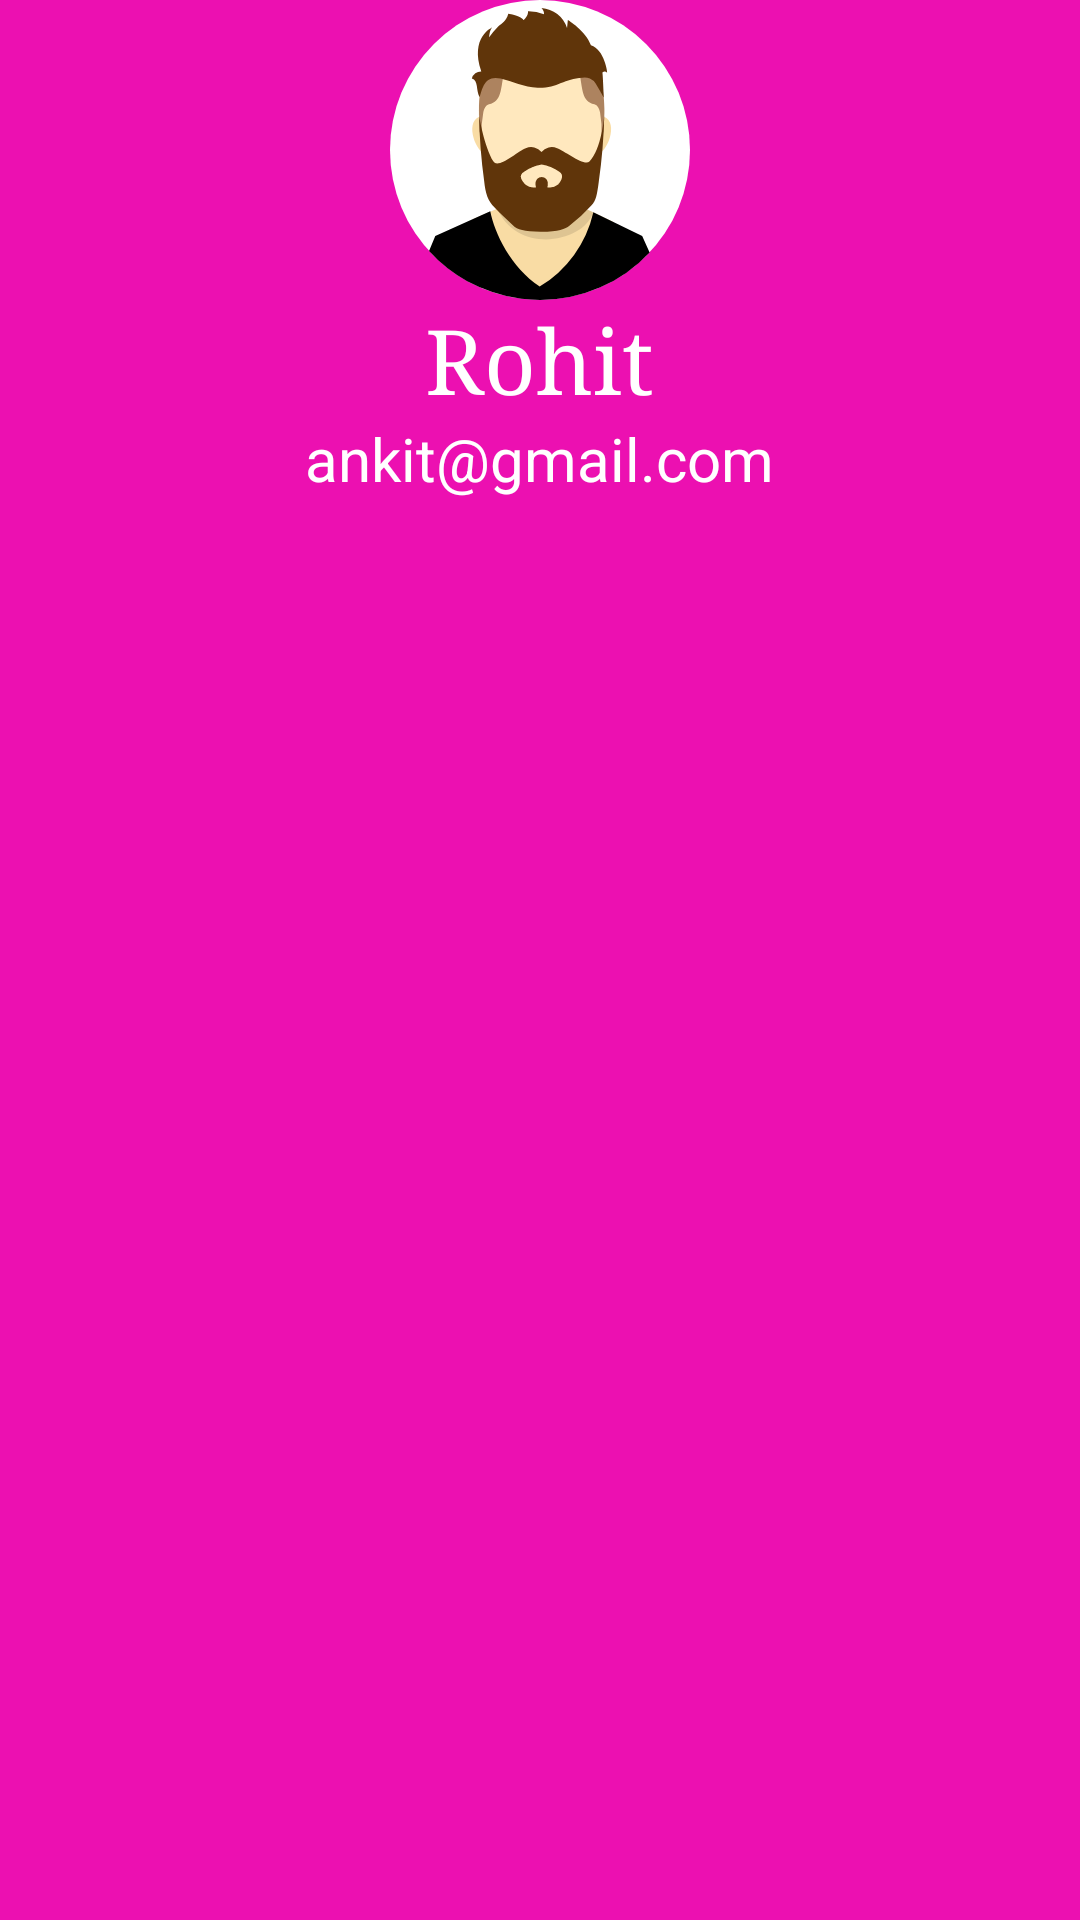

The Android layout XML behind this screen, and the referenced resources:
<!-- AndroidManifest.xml: application theme myAppTheme -->
<!-- res/layout/header_menu.xml -->
<?xml version="1.0" encoding="utf-8"?>
<LinearLayout xmlns:android="http://schemas.android.com/apk/res/android"
    android:layout_width="match_parent"
    android:layout_height="180dp"
    android:background="@color/themeColor"
    android:orientation="vertical">

    <RelativeLayout
        android:layout_width="match_parent"
        android:layout_height="wrap_content"
        android:gravity="center">

        <ImageView
            android:layout_width="@dimen/dim_100"
            android:layout_height="@dimen/dim_100"
            android:src="@drawable/avatar1"
            android:id="@+id/avatar_profile_img"
            android:contentDescription="avatar image"/>
    </RelativeLayout>

    <LinearLayout
        android:layout_width="match_parent"
        android:layout_height="wrap_content"
        android:gravity="center"
        android:orientation="vertical">
        <TextView
            android:id="@+id/txtViewProfName"
            android:layout_width="wrap_content"
            android:layout_height="wrap_content"
            android:text="Rohit"
            android:textColor="@color/white"
            android:typeface="serif"
            android:textSize="@dimen/font_size_30"/>

        <TextView
            android:layout_width="wrap_content"
            android:layout_height="wrap_content"
            android:id="@+id/txtViewProfileEmail"
            android:textSize="@dimen/font_size_20"
            android:text="ankit@gmail.com"
            android:textColor="@color/white"/>
    </LinearLayout>
</LinearLayout>
<!-- resources referenced by this layout -->
<resources>
  <color name="themeColor">#FFEC10B1</color>
  <color name="white">#FFFFFFFF</color>
  <dimen name="dim_100">100dp</dimen>
  <dimen name="font_size_20">20sp</dimen>
  <dimen name="font_size_30">30sp</dimen>
  <!-- drawable avatar1: vector/xml drawable (drawable, 3926 chars, omitted) -->
  <style name="myAppTheme" parent="Theme.MaterialComponents.DayNight.NoActionBar">
          
          <item name="colorPrimary">@color/themeColor</item>
          <item name="colorPrimaryVariant">@color/themeColor</item>
          <item name="colorOnPrimary">@color/white</item>
          
          <item name="colorSecondary">@color/teal_200</item>
          <item name="colorSecondaryVariant">@color/teal_700</item>
          <item name="colorOnSecondary">@color/black</item>
          
          <item name="android:statusBarColor">?attr/colorPrimaryVariant</item>
          
      </style>
  <color name="teal_200">#FF03DAC5</color>
  <color name="teal_700">#FF018786</color>
  <color name="black">#FF000000</color>
</resources>
